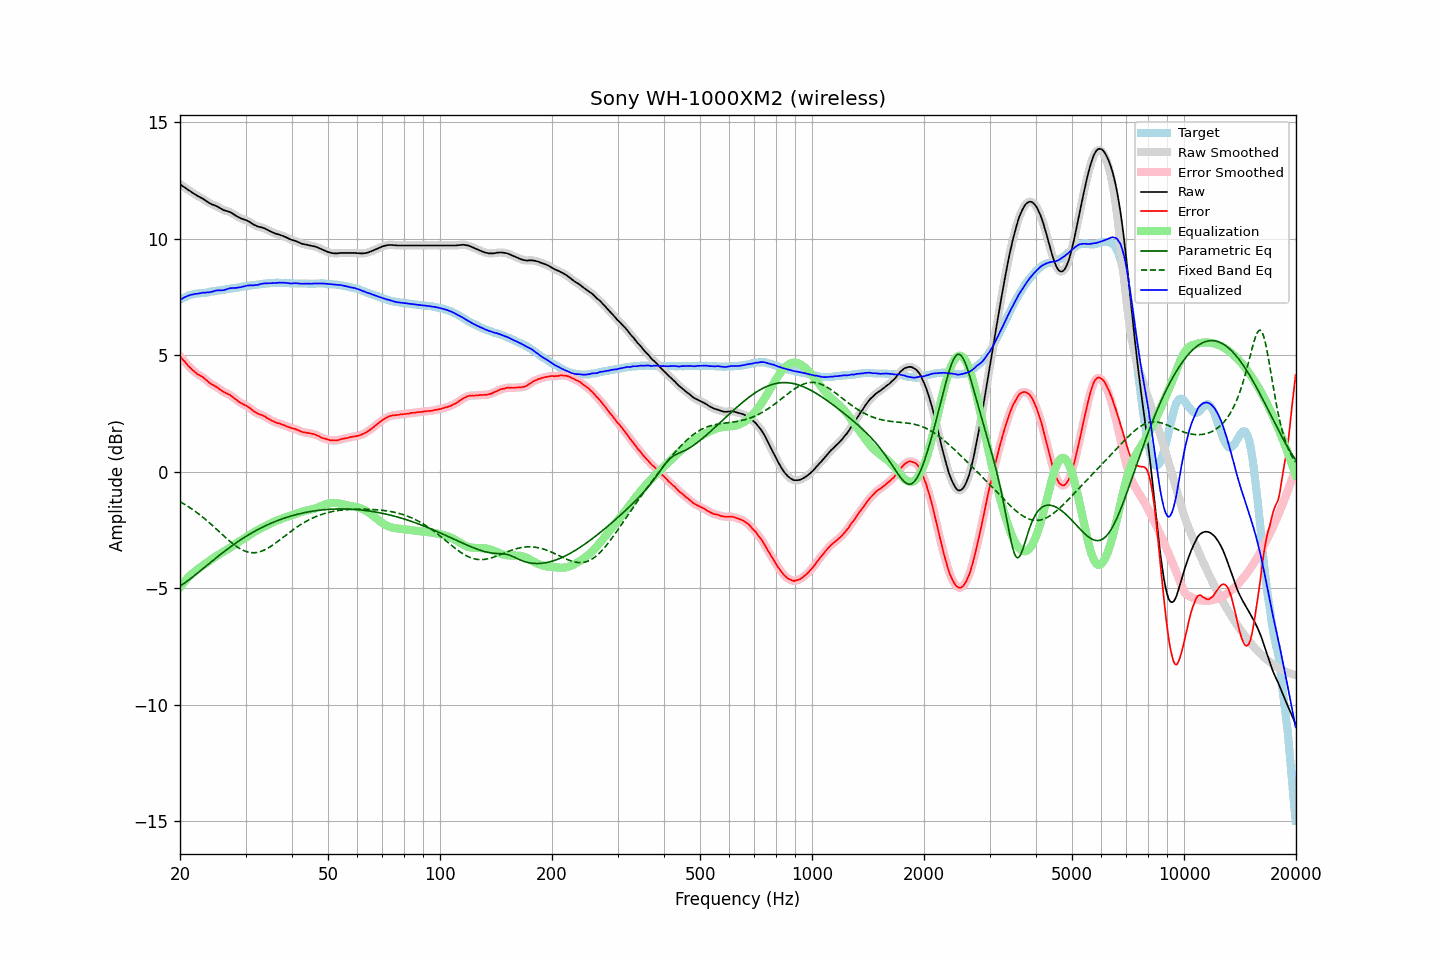

The data file committed next to this chart (first rows):
frequency, raw, error, smoothed, error_smoothed, equalization, parametric_eq, fixed_band_eq, equalized_raw, equalized_smoothed, target
20.00, 12.34, 4.96, 12.34, 4.96, -4.97, -4.92, -1.29, 7.37, 7.37, 7.37
20.20, 12.29, 4.88, 12.29, 4.88, -4.88, -4.87, -1.33, 7.41, 7.41, 7.41
20.40, 12.24, 4.78, 12.24, 4.79, -4.79, -4.83, -1.37, 7.45, 7.45, 7.45
20.61, 12.20, 4.73, 12.19, 4.71, -4.71, -4.78, -1.41, 7.49, 7.49, 7.47
20.81, 12.15, 4.63, 12.15, 4.63, -4.63, -4.73, -1.45, 7.52, 7.52, 7.51
21.02, 12.10, 4.55, 12.10, 4.56, -4.55, -4.68, -1.50, 7.55, 7.55, 7.55
21.23, 12.06, 4.49, 12.05, 4.48, -4.48, -4.62, -1.54, 7.58, 7.57, 7.57
21.44, 12.01, 4.42, 12.01, 4.41, -4.42, -4.57, -1.59, 7.59, 7.59, 7.59
21.66, 11.96, 4.35, 11.96, 4.35, -4.35, -4.52, -1.63, 7.61, 7.61, 7.61
21.87, 11.92, 4.30, 11.92, 4.29, -4.30, -4.46, -1.68, 7.62, 7.62, 7.62
22.09, 11.88, 4.24, 11.88, 4.24, -4.24, -4.41, -1.73, 7.64, 7.63, 7.64
22.31, 11.83, 4.18, 11.83, 4.19, -4.19, -4.35, -1.78, 7.64, 7.64, 7.65
22.54, 11.80, 4.15, 11.80, 4.14, -4.14, -4.30, -1.84, 7.65, 7.65, 7.65
22.76, 11.76, 4.10, 11.76, 4.10, -4.10, -4.24, -1.89, 7.66, 7.67, 7.66
22.99, 11.73, 4.07, 11.72, 4.06, -4.05, -4.18, -1.95, 7.68, 7.68, 7.66
23.22, 11.68, 4.01, 11.68, 4.01, -4.00, -4.13, -2.00, 7.68, 7.68, 7.67
23.45, 11.63, 3.95, 11.63, 3.95, -3.95, -4.07, -2.06, 7.68, 7.69, 7.68
23.69, 11.59, 3.90, 11.59, 3.89, -3.90, -4.01, -2.12, 7.69, 7.69, 7.69
23.92, 11.54, 3.83, 11.54, 3.83, -3.85, -3.96, -2.18, 7.69, 7.70, 7.71
24.16, 11.51, 3.78, 11.51, 3.78, -3.80, -3.90, -2.24, 7.71, 7.71, 7.73
24.40, 11.47, 3.73, 11.47, 3.74, -3.75, -3.84, -2.30, 7.72, 7.73, 7.74
24.65, 11.45, 3.71, 11.45, 3.70, -3.70, -3.79, -2.36, 7.75, 7.75, 7.74
24.89, 11.42, 3.66, 11.42, 3.66, -3.65, -3.73, -2.43, 7.77, 7.76, 7.76
25.14, 11.39, 3.62, 11.39, 3.62, -3.61, -3.68, -2.49, 7.78, 7.78, 7.77
25.39, 11.35, 3.57, 11.35, 3.57, -3.57, -3.62, -2.56, 7.78, 7.78, 7.78
25.65, 11.31, 3.52, 11.31, 3.52, -3.52, -3.57, -2.62, 7.79, 7.78, 7.79
25.91, 11.27, 3.47, 11.27, 3.47, -3.48, -3.51, -2.68, 7.79, 7.79, 7.80
26.16, 11.23, 3.42, 11.24, 3.43, -3.44, -3.46, -2.75, 7.79, 7.79, 7.80
26.43, 11.21, 3.40, 11.21, 3.39, -3.40, -3.41, -2.81, 7.81, 7.81, 7.81
26.69, 11.19, 3.36, 11.19, 3.36, -3.36, -3.35, -2.87, 7.83, 7.83, 7.83
26.96, 11.17, 3.33, 11.17, 3.33, -3.32, -3.30, -2.93, 7.85, 7.85, 7.84
27.23, 11.15, 3.30, 11.14, 3.29, -3.28, -3.25, -2.99, 7.87, 7.87, 7.85
27.50, 11.11, 3.24, 11.11, 3.24, -3.23, -3.20, -3.05, 7.88, 7.88, 7.87
27.77, 11.07, 3.20, 11.07, 3.19, -3.19, -3.15, -3.10, 7.88, 7.88, 7.87
28.05, 11.02, 3.13, 11.02, 3.14, -3.14, -3.10, -3.16, 7.88, 7.88, 7.89
28.33, 10.98, 3.09, 10.98, 3.08, -3.09, -3.05, -3.21, 7.89, 7.89, 7.89
28.62, 10.94, 3.03, 10.94, 3.03, -3.04, -3.01, -3.25, 7.90, 7.90, 7.91
28.90, 10.90, 2.98, 10.90, 2.99, -2.99, -2.96, -3.30, 7.90, 7.91, 7.92
29.19, 10.87, 2.94, 10.87, 2.94, -2.95, -2.92, -3.34, 7.92, 7.92, 7.93
29.48, 10.85, 2.90, 10.85, 2.90, -2.91, -2.87, -3.37, 7.94, 7.94, 7.95
29.78, 10.82, 2.87, 10.82, 2.87, -2.87, -2.83, -3.40, 7.95, 7.96, 7.95
30.08, 10.80, 2.84, 10.80, 2.83, -2.82, -2.78, -3.43, 7.97, 7.97, 7.96
30.38, 10.77, 2.80, 10.77, 2.79, -2.78, -2.74, -3.45, 7.99, 7.99, 7.97
30.68, 10.73, 2.75, 10.73, 2.75, -2.74, -2.70, -3.47, 7.99, 7.99, 7.98
30.99, 10.69, 2.70, 10.69, 2.69, -2.69, -2.66, -3.48, 8.00, 8.00, 7.99
31.30, 10.64, 2.64, 10.64, 2.64, -2.65, -2.62, -3.48, 7.99, 8.00, 8.00
31.61, 10.60, 2.58, 10.60, 2.59, -2.60, -2.58, -3.48, 8.00, 8.00, 8.02
31.93, 10.57, 2.55, 10.56, 2.54, -2.56, -2.54, -3.48, 8.01, 8.00, 8.02
32.24, 10.53, 2.50, 10.53, 2.51, -2.52, -2.50, -3.47, 8.01, 8.02, 8.03
32.57, 10.51, 2.48, 10.51, 2.48, -2.48, -2.47, -3.45, 8.03, 8.03, 8.03
32.89, 10.50, 2.45, 10.49, 2.45, -2.45, -2.43, -3.43, 8.05, 8.05, 8.05
33.22, 10.48, 2.43, 10.48, 2.42, -2.41, -2.40, -3.41, 8.07, 8.07, 8.05
33.55, 10.46, 2.39, 10.46, 2.39, -2.38, -2.36, -3.38, 8.08, 8.08, 8.07
33.89, 10.43, 2.36, 10.43, 2.36, -2.35, -2.33, -3.35, 8.08, 8.08, 8.07
34.23, 10.39, 2.30, 10.39, 2.31, -2.31, -2.30, -3.31, 8.08, 8.08, 8.09
34.57, 10.36, 2.28, 10.36, 2.27, -2.27, -2.27, -3.27, 8.09, 8.08, 8.08
34.92, 10.32, 2.23, 10.32, 2.23, -2.23, -2.24, -3.23, 8.09, 8.09, 8.09
35.27, 10.29, 2.19, 10.29, 2.19, -2.20, -2.21, -3.19, 8.09, 8.09, 8.10
35.62, 10.26, 2.16, 10.26, 2.16, -2.16, -2.18, -3.14, 8.09, 8.09, 8.10
35.97, 10.23, 2.13, 10.23, 2.13, -2.13, -2.15, -3.09, 8.09, 8.10, 8.10
... 635 more rows
